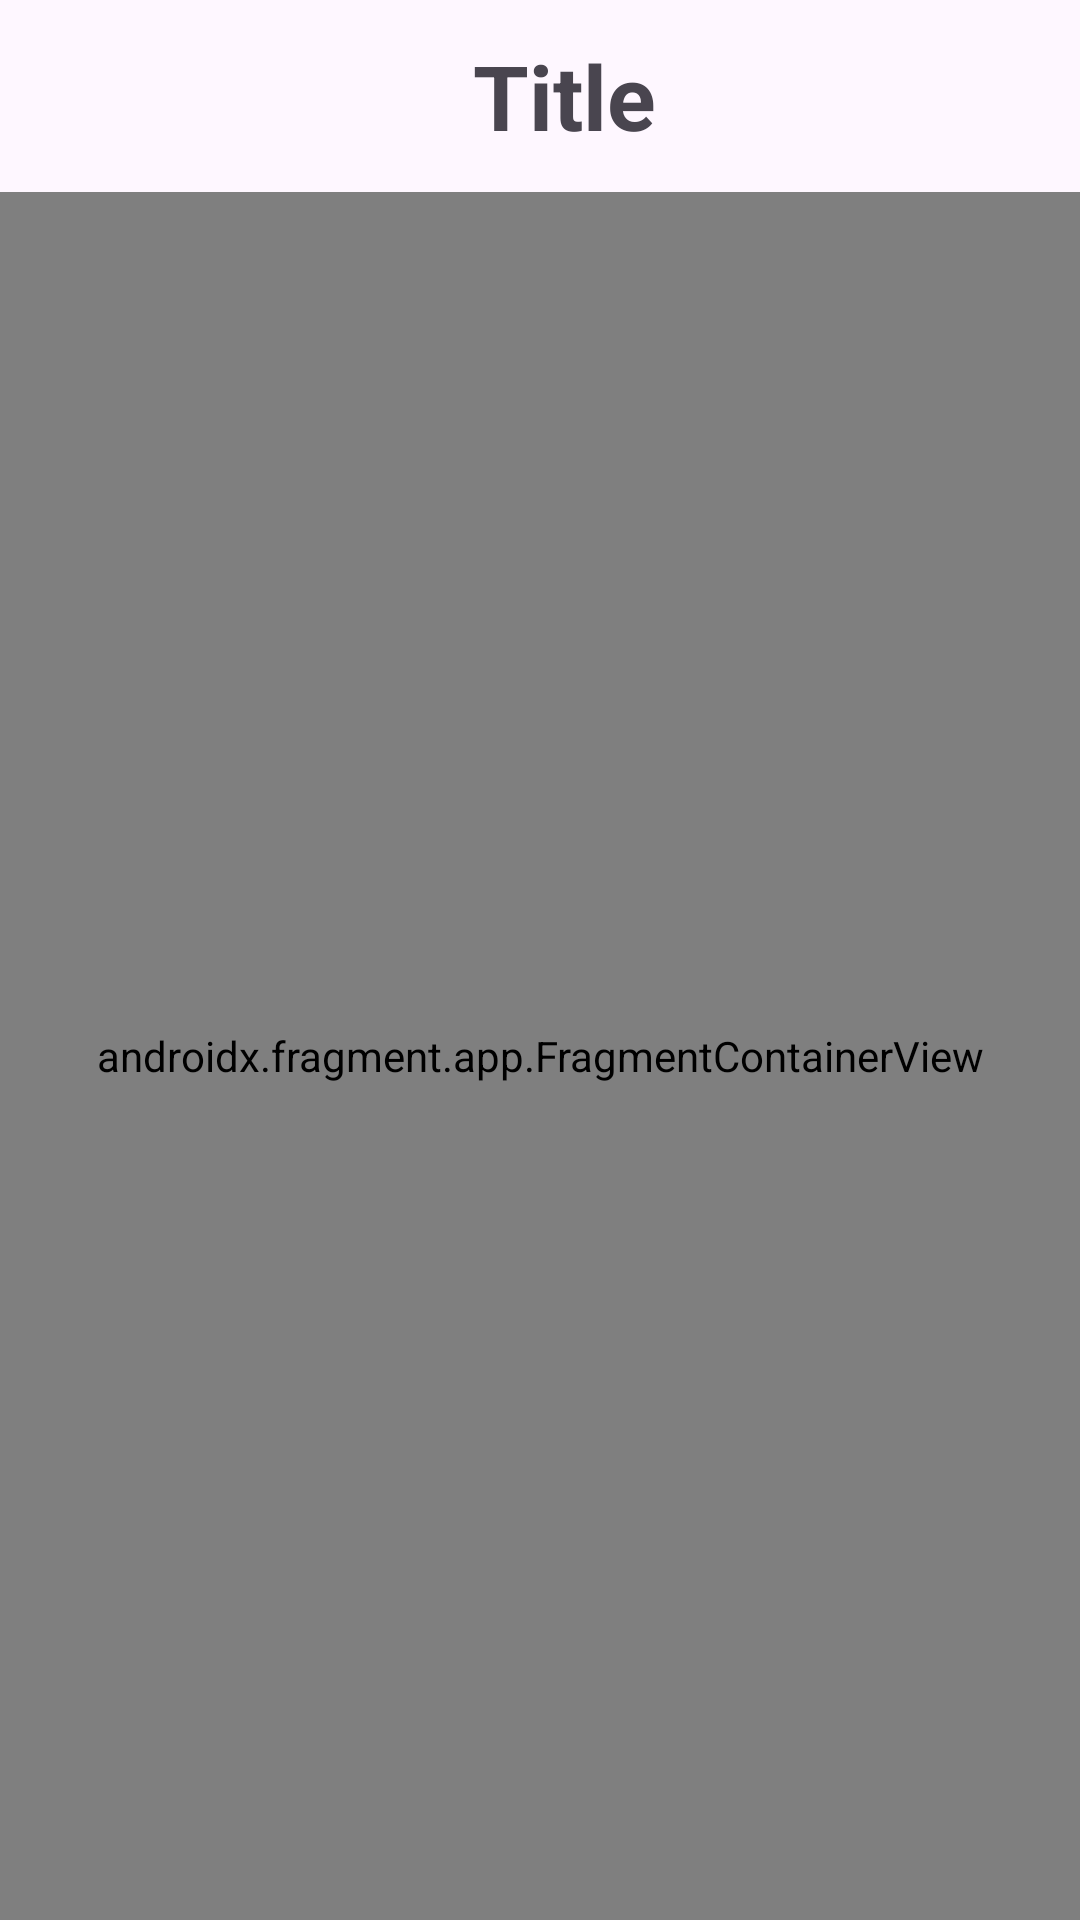

Layout XML and referenced resources for this Android screen:
<!-- AndroidManifest.xml: application theme Theme.RecipeGuideApp -->
<!-- res/layout/activity_main.xml -->
<?xml version="1.0" encoding="utf-8"?>
<androidx.constraintlayout.widget.ConstraintLayout xmlns:android="http://schemas.android.com/apk/res/android"
    xmlns:app="http://schemas.android.com/apk/res-auto"
    xmlns:tools="http://schemas.android.com/tools"
    android:layout_width="match_parent"
    android:layout_height="match_parent">

    <com.google.android.material.appbar.AppBarLayout
        android:id="@+id/appBarLayout"
        android:layout_width="match_parent"
        android:layout_height="wrap_content"
        app:layout_constraintEnd_toEndOf="parent"
        app:layout_constraintStart_toStartOf="parent"
        app:layout_constraintTop_toTopOf="parent">

        <com.google.android.material.appbar.MaterialToolbar
            android:id="@+id/toolbar"
            android:layout_width="match_parent"
            android:layout_height="?attr/actionBarSize">

            <com.google.android.material.textview.MaterialTextView
                android:id="@+id/toolbarTitle"
                android:layout_width="match_parent"
                android:layout_height="match_parent"
                android:gravity="center"
                android:text="Title"
                android:textAlignment="center"
                android:textSize="30sp"
                android:textStyle="bold" />

        </com.google.android.material.appbar.MaterialToolbar>

    </com.google.android.material.appbar.AppBarLayout>

    <androidx.fragment.app.FragmentContainerView
        android:id="@+id/fragmentContainerView"
        android:name="androidx.navigation.fragment.NavHostFragment"
        android:layout_width="match_parent"
        android:layout_height="0dp"
        app:defaultNavHost="true"
        app:layout_constraintBottom_toBottomOf="parent"
        app:layout_constraintEnd_toEndOf="parent"
        app:layout_constraintStart_toStartOf="parent"
        app:layout_constraintTop_toBottomOf="@+id/appBarLayout"
        app:navGraph="@navigation/nav_graph" />


</androidx.constraintlayout.widget.ConstraintLayout>
<!-- resources referenced by this layout -->
<resources>
  <style name="Theme.RecipeGuideApp" parent="Base.Theme.RecipeGuideApp" />
  <style name="Base.Theme.RecipeGuideApp" parent="Theme.Material3.DayNight.NoActionBar">
          
          
      </style>
</resources>
